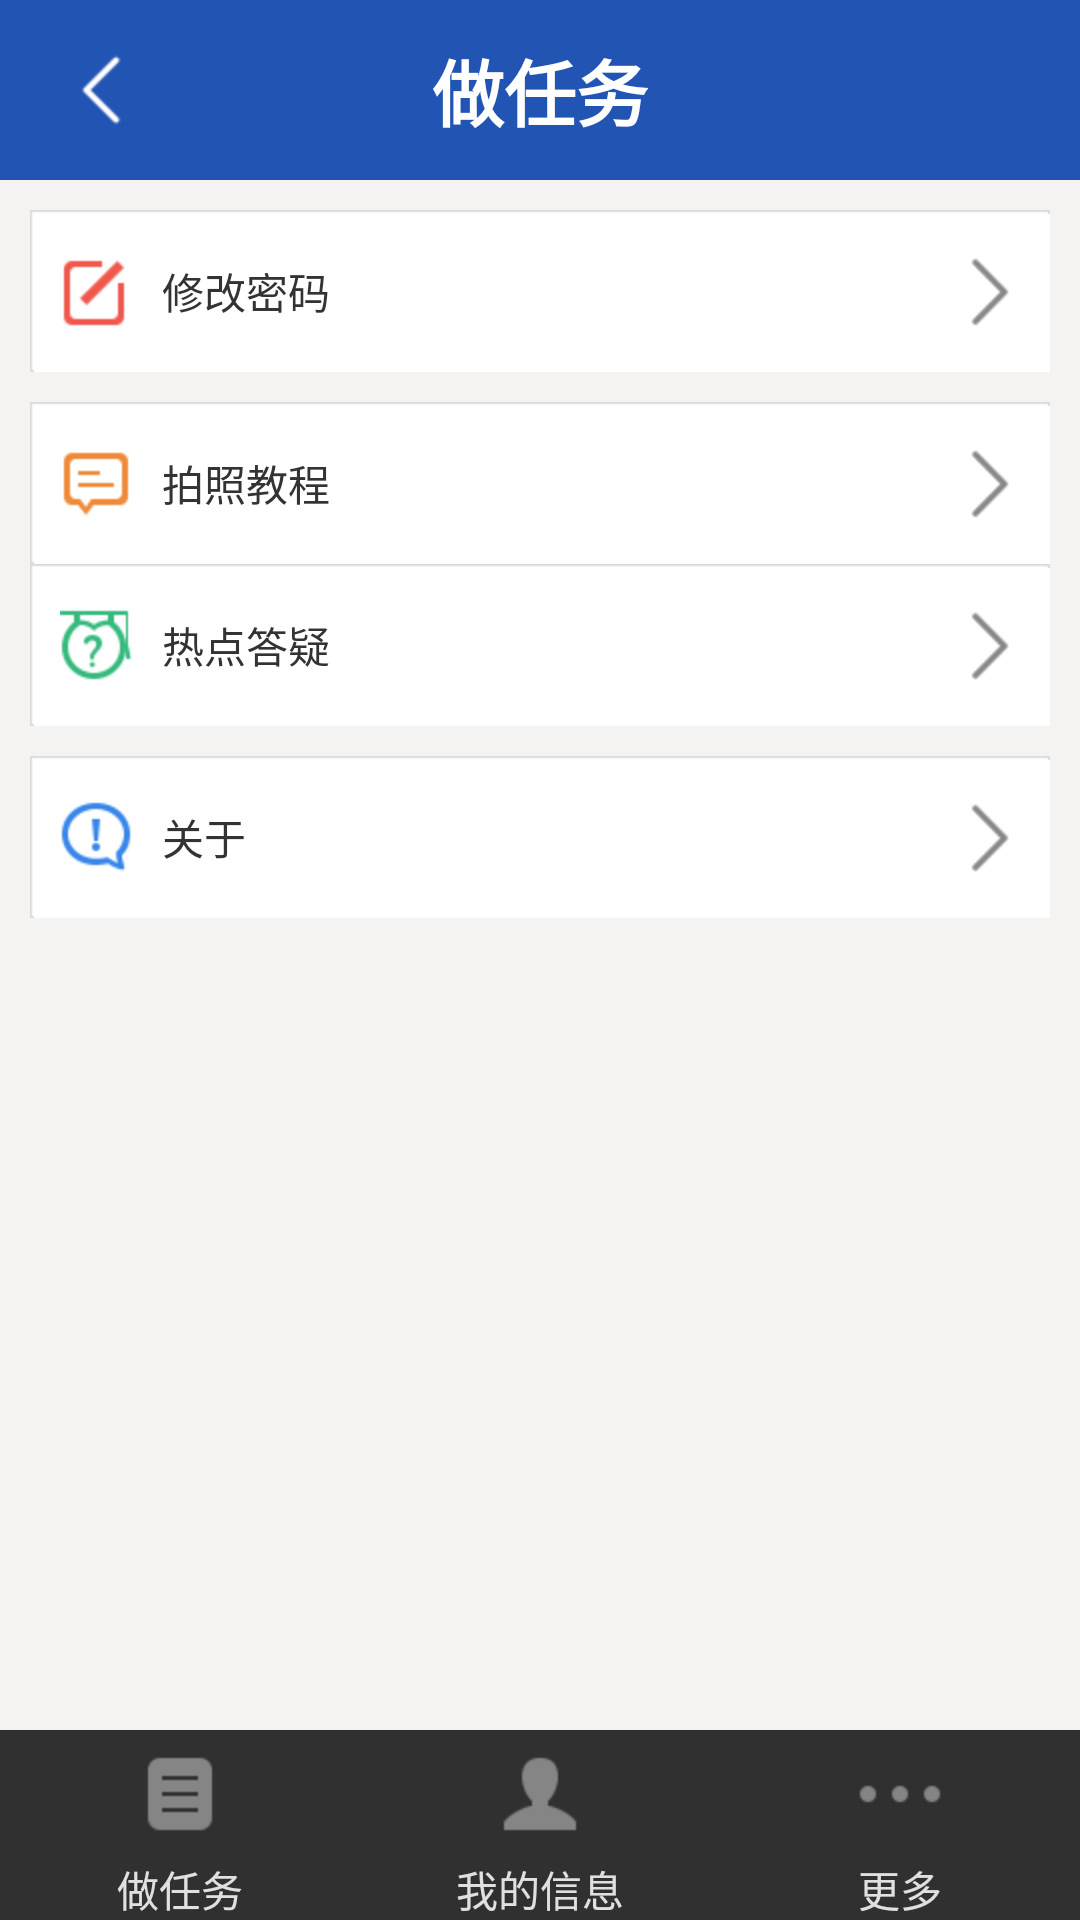

Reconstruct the res/layout file that produces this screen, plus the resources it refers to.
<!-- AndroidManifest.xml: application theme android:Theme.NoTitleBar -->
<!-- res/layout/layout_more.xml -->
<?xml version="1.0" encoding="utf-8"?>

<RelativeLayout xmlns:android="http://schemas.android.com/apk/res/android"
    android:layout_width="wrap_content"
    android:layout_height="fill_parent"
    android:background="@color/userlogin_bk"
    android:gravity="top" >

    <include
        android:id="@+id/more_tittle"
        android:layout_height="match_parent"
        layout="@layout/layout_titlebar" />

    <RelativeLayout
        android:id="@+id/more_item_alter_pwd"
        android:layout_width="fill_parent"
        android:layout_height="wrap_content"
        android:layout_below="@+id/more_tittle"
        android:layout_margin="10dp"
        android:background="@drawable/more_item_bg" >

        <ImageView
            android:id="@+id/more_alter_password"
            android:layout_width="wrap_content"
            android:layout_height="wrap_content"
            android:layout_centerVertical="true"
            android:layout_margin="10dp"
            android:src="@drawable/more_alter_pawd" />

        <TextView
            android:layout_width="wrap_content"
            android:layout_height="wrap_content"
            android:layout_centerVertical="true"
            android:layout_toRightOf="@+id/more_alter_password"
            android:text="修改密码"
            android:textColor="@color/user_login_top_name" />

        <ImageView
            android:layout_width="wrap_content"
            android:layout_height="wrap_content"
            android:layout_alignParentRight="true"
            android:layout_centerVertical="true"
            android:src="@drawable/more_item_click" />

        <LinearLayout
            android:layout_width="fill_parent"
            android:layout_height="10dp"
            android:layout_below="@+id/more_alter_password" />
    </RelativeLayout>

    <RelativeLayout
        android:id="@+id/more_item_new"
        android:layout_width="fill_parent"
        android:layout_height="wrap_content"
        android:layout_below="@+id/more_item_alter_pwd"
        android:layout_marginLeft="10dp"
        android:layout_marginRight="10dp"
        android:background="@drawable/more_item_bg"
        >

        <ImageView
            android:id="@+id/more_new_icon"
            android:layout_width="wrap_content"
            android:layout_height="wrap_content"
            android:layout_centerVertical="true"
            android:layout_margin="10dp"
            android:src="@drawable/more_item_new" />

        <TextView
            android:layout_width="wrap_content"
            android:layout_height="wrap_content"
            android:layout_centerVertical="true"
            android:layout_toRightOf="@+id/more_new_icon"
            android:text="拍照教程"
            android:textColor="@color/user_login_top_name" />

        <ImageView
            android:layout_width="wrap_content"
            android:layout_height="wrap_content"
            android:layout_alignParentRight="true"
            android:layout_centerVertical="true"
            android:src="@drawable/more_item_click" />

        <LinearLayout
            android:layout_width="fill_parent"
            android:layout_height="10dp"
            android:layout_below="@+id/more_new_icon" />
    </RelativeLayout>

    <RelativeLayout
        android:id="@+id/more_item_request"
        android:layout_width="fill_parent"
        android:layout_height="wrap_content"
        android:layout_below="@+id/more_item_new"
        android:layout_marginLeft="10dp"
        android:layout_marginRight="10dp"
        android:background="@drawable/more_item_bg" >

        <ImageView
            android:id="@+id/more_requ_icon"
            android:layout_width="wrap_content"
            android:layout_height="wrap_content"
            android:layout_centerVertical="true"
            android:layout_margin="10dp"
            android:src="@drawable/more_item_icon_request" />

        <TextView
            android:layout_width="wrap_content"
            android:layout_height="wrap_content"
            android:layout_centerVertical="true"
            android:layout_toRightOf="@+id/more_requ_icon"
            android:text="热点答疑"
            android:textColor="@color/user_login_top_name" />

        <ImageView
            android:layout_width="wrap_content"
            android:layout_height="wrap_content"
            android:layout_alignParentRight="true"
            android:layout_centerVertical="true"
            android:src="@drawable/more_item_click" />

        <LinearLayout
            android:layout_width="fill_parent"
            android:layout_height="10dp"
            android:layout_below="@+id/more_requ_icon" />
    </RelativeLayout>

    <RelativeLayout
        android:id="@+id/more_item_about"
        android:layout_width="fill_parent"
        android:layout_height="wrap_content"
        android:layout_below="@+id/more_item_request"
        android:layout_margin="10dp"
        android:background="@drawable/more_item_bg" >

        <ImageView
            android:id="@+id/more_about_icon"
            android:layout_width="wrap_content"
            android:layout_height="wrap_content"
            android:layout_centerVertical="true"
            android:layout_margin="10dp"
            android:src="@drawable/more_item_icon_about" />

        <TextView
            android:layout_width="wrap_content"
            android:layout_height="wrap_content"
            android:layout_centerVertical="true"
            android:layout_toRightOf="@+id/more_about_icon"
            android:text="关于"
            android:textColor="@color/user_login_top_name" />

        <ImageView
            android:layout_width="wrap_content"
            android:layout_height="wrap_content"
            android:layout_alignParentRight="true"
            android:layout_centerVertical="true"
            android:src="@drawable/more_item_click" />

        <LinearLayout
            android:layout_width="fill_parent"
            android:layout_height="10dp"
            android:layout_below="@+id/more_about_icon" />
    </RelativeLayout>

    <LinearLayout
        android:layout_width="fill_parent"
        android:layout_height="wrap_content"
        android:layout_alignParentBottom="true"
        android:background="@drawable/task_bottom_bg"
        android:orientation="horizontal" >

        <Button
            android:id="@+id/more_btn_do_task"
            android:layout_width="0dp"
            android:layout_height="wrap_content"
            android:layout_weight="1"
            android:background="@android:color/transparent"
            android:drawableTop="@drawable/main_index_do_task"
            android:gravity="center"
            android:text="@string/coll_do_task"
            android:textColor="@color/user_bottom_text_c" />

        <Button
            android:id="@+id/more_btn_user_info"
            android:layout_width="0dp"
            android:layout_height="wrap_content"
            android:layout_weight="1"
            android:background="@android:color/transparent"
            android:drawableTop="@drawable/main_index_do_user_info"
            android:text="@string/user_info"
            android:textColor="@color/user_bottom_text_c" />

        <Button
            android:id="@+id/more_btn_seeting_more"
            android:layout_width="0dp"
            android:layout_height="wrap_content"
            android:layout_weight="1"
            android:background="@android:color/transparent"
            android:drawableTop="@drawable/main_index_do_more"
            android:text="@string/the_more"
            android:textColor="@color/user_bottom_text_c" />
    </LinearLayout>

</RelativeLayout>
<!-- res/layout/layout_titlebar.xml (included above) -->
<?xml version="1.0" encoding="utf-8"?>

<LinearLayout xmlns:android="http://schemas.android.com/apk/res/android"
    android:id="@+id/titlebar"
    android:layout_width="fill_parent"
    android:layout_height="wrap_content"
    android:background="@drawable/bg_title"
    android:orientation="vertical" >

    <RelativeLayout
        android:layout_width="fill_parent"
        android:layout_height="wrap_content" >

        <ImageButton
            android:id="@+id/btn_hide"
            android:layout_width="wrap_content"
            android:layout_height="wrap_content"
            android:layout_marginLeft="4dip"
            android:layout_marginRight="4dip"
            android:background="@null"
            android:clickable="true"
            android:focusable="true"
            android:src="@drawable/btn_back"
            android:visibility="invisible" />

        <ImageButton
            android:id="@+id/btn_home"
            android:layout_width="wrap_content"
            android:layout_height="wrap_content"
            android:layout_marginLeft="4dip"
            android:layout_marginRight="4dip"
            android:background="@null"
            android:clickable="true"
            android:focusable="true"
            android:src="@drawable/btn_back" />

        <TextView
            android:id="@+id/title_text"
            style="@style/textAppearanceXXXLarge"
            android:layout_width="wrap_content"
            android:layout_height="wrap_content"
            android:layout_centerInParent="true"
            android:layout_centerVertical="true"
            android:gravity="center"
            android:singleLine="true"
            android:text="做任务"
            android:textColor="#FFF"
            android:textStyle="bold" />
    </RelativeLayout>

</LinearLayout>
<!-- resources referenced by this layout -->
<resources>
  <color name="user_bottom_text_c">#e0e0e0</color>
  <color name="user_login_top_name">#333333</color>
  <color name="userlogin_bk">#f5f3f2</color>
  <!-- drawable btn_back (drawable) -->
  <?xml version="1.0" encoding="utf-8"?>
  
  <selector xmlns:android="http://schemas.android.com/apk/res/android">
  
      <item android:drawable="@drawable/back_n" android:state_enabled="false" android:state_focused="false"/>
      <item android:drawable="@drawable/back_n" android:state_enabled="false" android:state_focused="true"/>
      <item android:drawable="@drawable/back_p" android:state_pressed="true"/>
      <item android:drawable="@drawable/back_p" android:state_selected="true"/>
      <item android:drawable="@drawable/back_p" android:state_focused="true" android:state_pressed="false"/>
      <item android:drawable="@drawable/back_n"/>
  
  </selector>
  <!-- drawable main_index_do_more (drawable) -->
  <?xml version="1.0" encoding="utf-8"?>
  
  <selector xmlns:android="http://schemas.android.com/apk/res/android">
  
      <item android:drawable="@drawable/main_index_more_n" android:state_enabled="false" android:state_focused="false"/>
      <item android:drawable="@drawable/main_index_more_n" android:state_enabled="false" android:state_focused="true"/>
      <item android:drawable="@drawable/main_index_more_p" android:state_pressed="true"/>
      <item android:drawable="@drawable/main_index_more_p" android:state_selected="true"/>
      <item android:drawable="@drawable/main_index_more_p" android:state_focused="true" android:state_pressed="false"/>
      <item android:drawable="@drawable/main_index_more_n"/>
  
  </selector>
  <!-- drawable main_index_do_user_info (drawable) -->
  <?xml version="1.0" encoding="utf-8"?>
  
  <selector xmlns:android="http://schemas.android.com/apk/res/android">
  
      <item android:drawable="@drawable/main_index_user_n" android:state_enabled="false" android:state_focused="false"/>
      <item android:drawable="@drawable/main_index_user_n" android:state_enabled="false" android:state_focused="true"/>
      <item android:drawable="@drawable/main_index_user_p" android:state_pressed="true"/>
      <item android:drawable="@drawable/main_index_user_p" android:state_selected="true"/>
      <item android:drawable="@drawable/main_index_user_p" android:state_focused="true" android:state_pressed="false"/>
      <item android:drawable="@drawable/main_index_user_n"/>
  
  </selector>
  <!-- drawable more_item_bg (drawable) -->
  <?xml version="1.0" encoding="utf-8"?>
  
  <selector xmlns:android="http://schemas.android.com/apk/res/android">
  
      <item android:drawable="@drawable/more_item_bg_n" android:state_enabled="false" />
      <item android:drawable="@drawable/more_item_bg_p" android:state_pressed="true"/>
      <item android:drawable="@drawable/more_item_bg_p" android:state_selected="true"/>
      <item android:drawable="@drawable/more_item_bg_p" android:state_focused="true" android:state_pressed="false"/>
      <item android:drawable="@drawable/more_item_bg_n"/>
  
  </selector>
  <string name="coll_do_task">做任务</string>
  <string name="the_more">更多</string>
  <string name="user_info">我的信息</string>
  <style name="textAppearanceXXXLarge">
          <item name="android:textSize">24sp</item>
          <item name="android:textStyle">bold</item>
      </style>
</resources>
